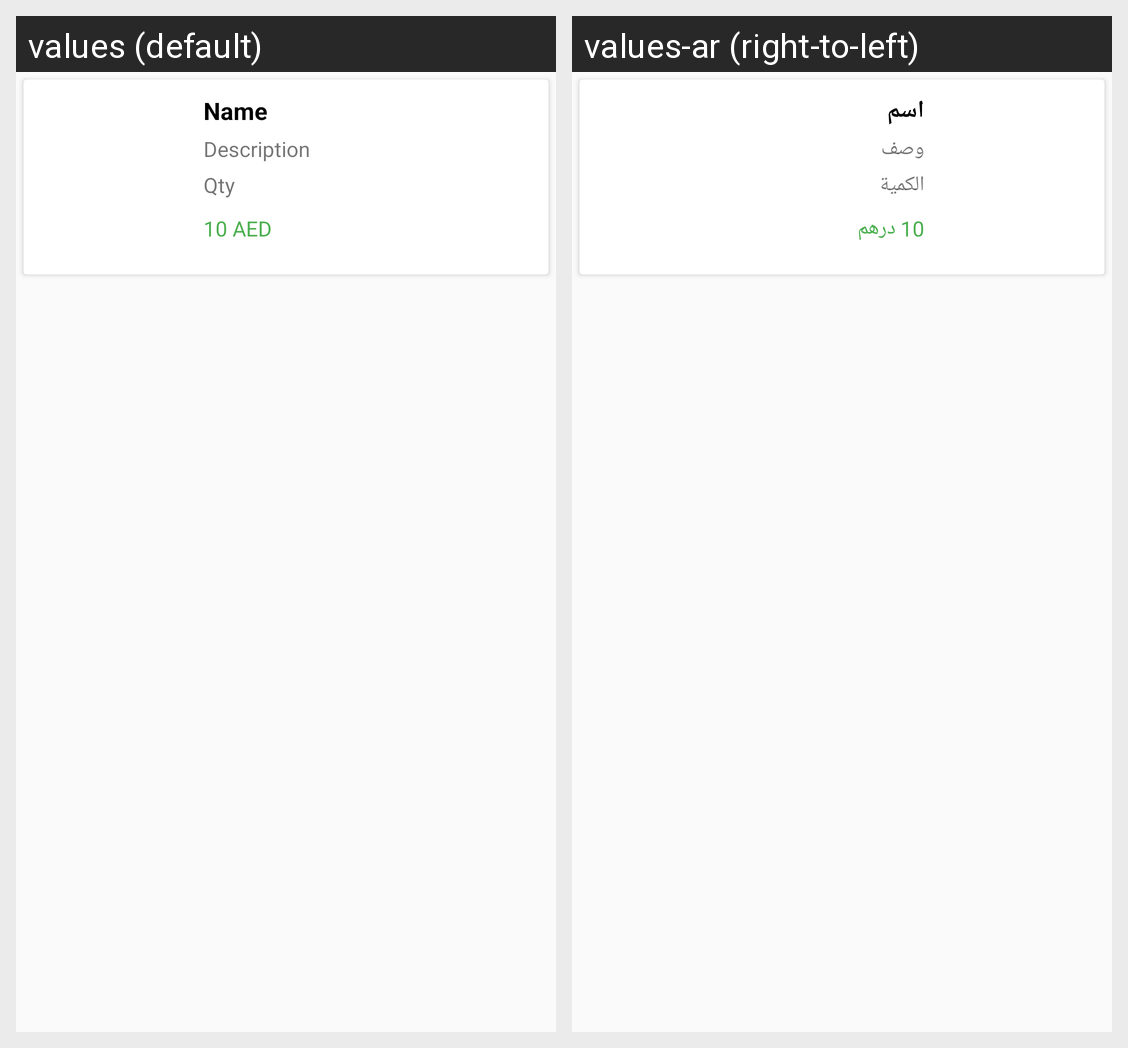

This grid shows one Android layout under two languages. Give, for every string resource on the screen, its name, the default text and each shown locale's text.
Android screen res/layout/product_before_check_out_item.xml rendered under 2 locales, left to right: values (default), values-ar (right-to-left). Device: Nexus 5 (rendered at 1080×1920; each locale shown at half size, 540×960, under a caption strip naming it); theme AppTheme.
Strings drawn on this screen, with the default value and each locale's value (text and hints the layout hard-codes, and strings that could not be matched under every locale, appear in the picture but are not listed):

name
  values: Name
  values-ar: اسم

description
  values: Description
  values-ar: وصف

qty
  values: Qty
  values-ar: الكمية

sample_10_aed
  values: 10 AED
  values-ar: 10 درهم
